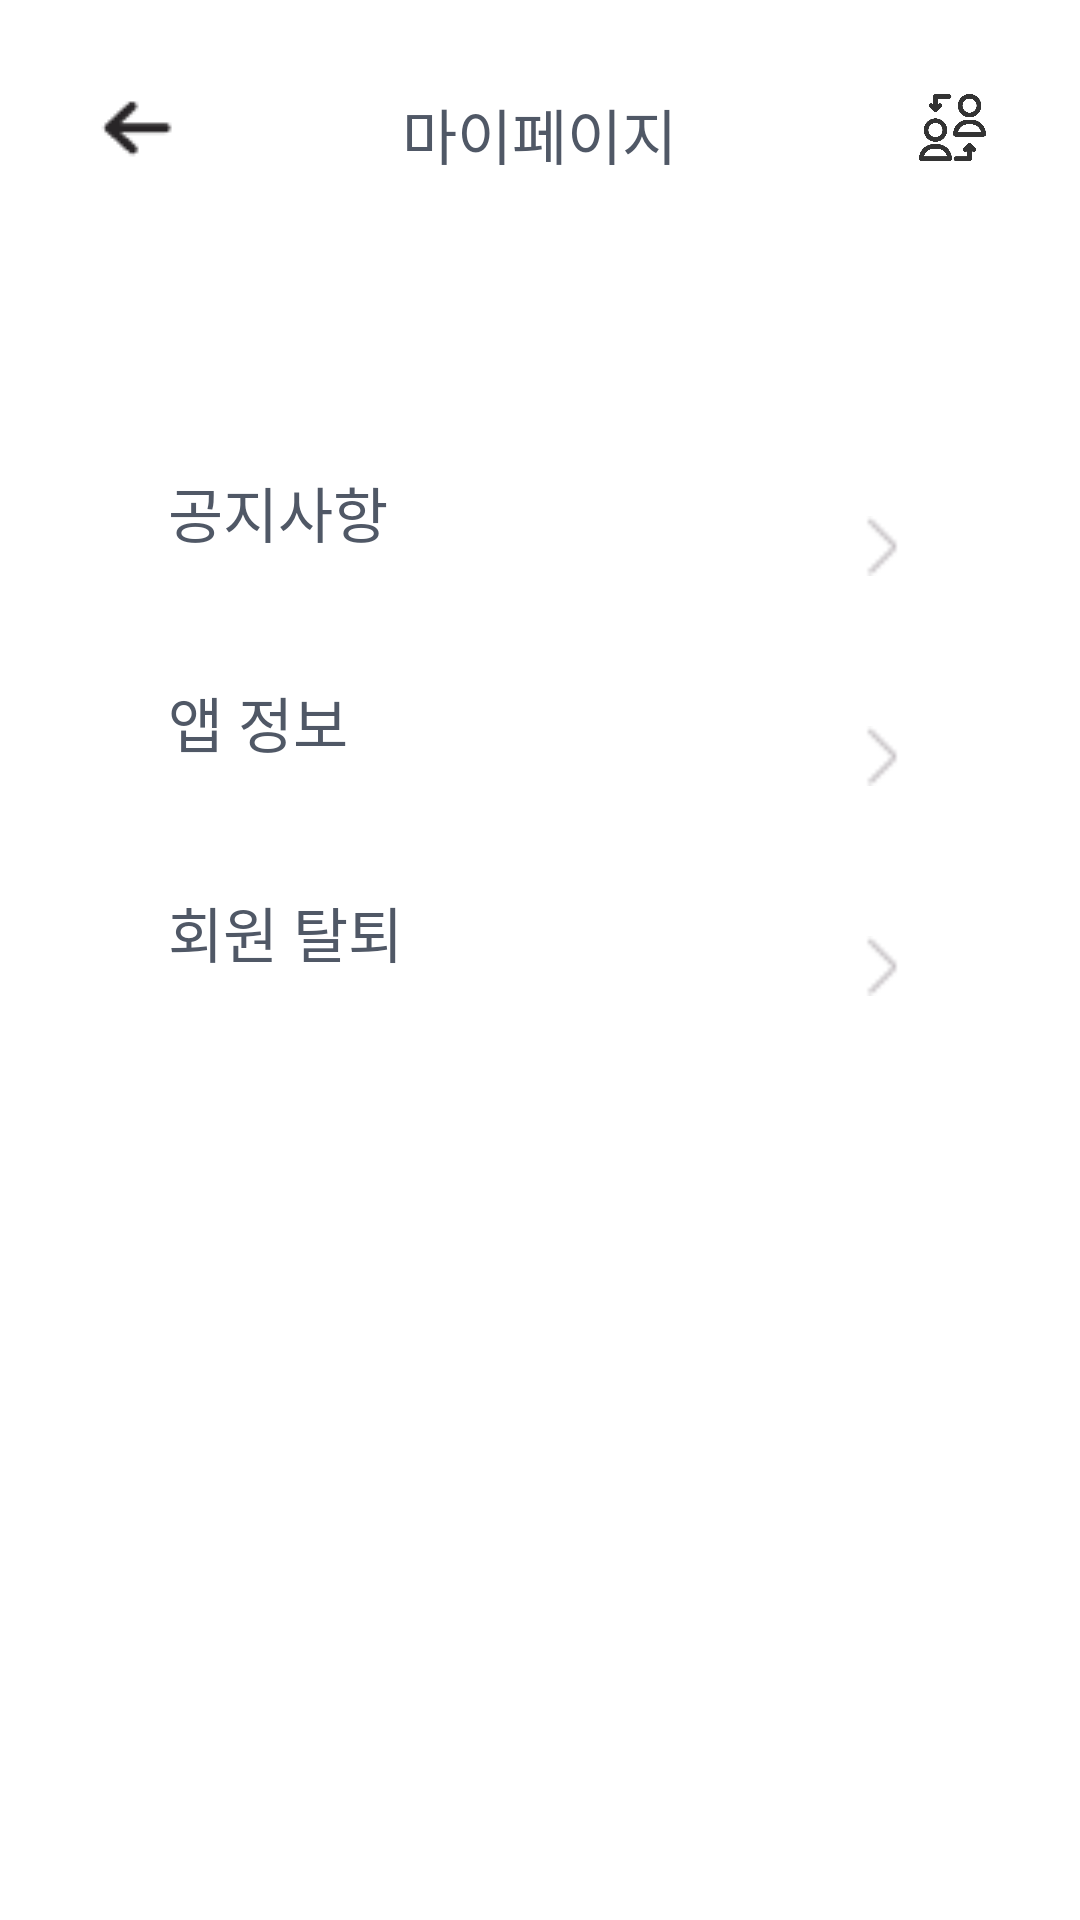

Here is an Android app screen rendered from its layout file. Give the layout XML and the strings, colors and styles it references.
<!-- AndroidManifest.xml: application theme Theme.Weddingbookkeeper -->
<!-- res/layout/activity_guest_my_page.xml -->
<?xml version="1.0" encoding="utf-8"?>
<layout xmlns:android="http://schemas.android.com/apk/res/android"
  xmlns:app="http://schemas.android.com/apk/res-auto"
  xmlns:tools="http://schemas.android.com/tools">

  <RelativeLayout
    android:layout_width="match_parent"
    android:layout_height="match_parent"
    android:background="@color/white">

    
    <LinearLayout
      android:id="@+id/layout_row_qr"
      android:layout_width="match_parent"
      android:layout_height="70dp"
      android:layout_marginTop="140dp"
      android:layout_marginLeft="40dp"
      android:padding="16dp"
      android:orientation="horizontal">

      <TextView
        android:layout_width="wrap_content"
        android:layout_height="wrap_content"
        android:layout_weight="1"
        android:text="공지사항"
        android:textColor="@color/tx_gray"
        android:fontFamily="@font/spoqa_medium"
        android:textSize="@dimen/font_large" />

      <Button
        android:id="@+id/btn_qr"
        android:layout_width="20dp"
        android:layout_height="20dp"
        android:layout_marginRight="40dp"
        android:layout_marginTop="8sp"
        android:background="@drawable/right_bracket_arrow" />

    </LinearLayout>

    
    <LinearLayout
      android:id="@+id/layout_row_admin_code"
      android:layout_width="match_parent"
      android:layout_height="70dp"
      android:layout_marginLeft="40dp"
      android:layout_below="@id/layout_row_qr"
      android:padding="16dp"
      android:orientation="horizontal">

      <TextView
        android:layout_width="wrap_content"
        android:layout_height="wrap_content"
        android:layout_weight="1"
        android:text="앱 정보"
        android:fontFamily="@font/spoqa_medium"
        android:textColor="@color/tx_gray"
        android:textSize="@dimen/font_large" />

      <Button
        android:id="@+id/btn_admin_code"
        android:layout_width="20dp"
        android:layout_height="20dp"
        android:layout_marginRight="40dp"
        android:layout_marginTop="8sp"
        android:background="@drawable/right_bracket_arrow" />

    </LinearLayout>

    
    <LinearLayout
      android:id="@+id/layout_row_partner_register"
      android:layout_width="match_parent"
      android:layout_height="70dp"
      android:layout_marginLeft="40dp"
      android:layout_below="@id/layout_row_admin_code"
      android:padding="16dp"
      android:orientation="horizontal">

      <TextView
        android:layout_width="wrap_content"
        android:layout_height="wrap_content"
        android:layout_weight="1"
        android:text="회원 탈퇴"
        android:fontFamily="@font/spoqa_medium"
        android:textColor="@color/tx_gray"
        android:textSize="@dimen/font_large" />

      <Button
        android:id="@+id/btn_partner_register"
        android:layout_width="20dp"
        android:layout_height="20dp"
        android:layout_marginRight="40dp"
        android:layout_marginTop="8sp"
        android:background="@drawable/right_bracket_arrow" />

    </LinearLayout>

    
    <androidx.appcompat.widget.Toolbar
      android:id="@+id/toolbar_mypage"
      android:layout_width="match_parent"
      android:layout_height="?attr/actionBarSize"
      android:background="@null"
      app:contentInsetLeft="0dp"
      app:contentInsetStart="0dp">

      <RelativeLayout
        android:layout_width="match_parent"
        android:layout_height="match_parent">

        <ImageButton
          android:id="@+id/btn_toolbar_back"
          android:layout_width="wrap_content"
          android:layout_height="wrap_content"
          android:layout_marginTop="30dp"
          android:layout_marginLeft="30dp"
          android:layout_alignParentStart="true"
          android:layout_alignParentTop="true"

          android:layout_centerVertical="true"
          android:background="@null"
          android:src="@drawable/back_arrow" />

        <ImageButton
          android:id="@+id/btn_toolbar_see_more"
          android:layout_width="25dp"
          android:layout_height="25dp"
          android:layout_marginTop="30dp"
          android:layout_marginRight="30dp"
          android:layout_alignParentEnd="true"
          android:layout_alignParentTop="true"
          android:background="@drawable/see_more" />

        <TextView
          android:id="@+id/btn_toolbar_title"
          android:layout_width="wrap_content"
          android:layout_height="wrap_content"
          android:layout_marginTop="30dp"
          android:layout_alignParentTop="true"
          android:layout_centerHorizontal="true"
          android:fontFamily="@font/spoqa_medium"
          android:text="마이페이지"
          android:textColor="@color/tx_gray"
          android:textSize="@dimen/font_large" />

      </RelativeLayout>
    </androidx.appcompat.widget.Toolbar>

  </RelativeLayout>
</layout>
<!-- resources referenced by this layout -->
<resources>
  <color name="tx_gray">#505866</color>
  <color name="white">#111113</color>
  <dimen name="font_large">20sp</dimen>
  <!-- drawable back_arrow: png bitmap (drawable, 585 bytes) -->
  <!-- drawable right_bracket_arrow: png bitmap (drawable, 263 bytes) -->
  <!-- drawable see_more: png bitmap (drawable, 18304 bytes) -->
  <style name="Theme.Weddingbookkeeper" parent="Base.Theme.Weddingbookkeeper" />
  <style name="Base.Theme.Weddingbookkeeper" parent="Theme.Material3.DayNight.NoActionBar">
          
          
      </style>
</resources>
